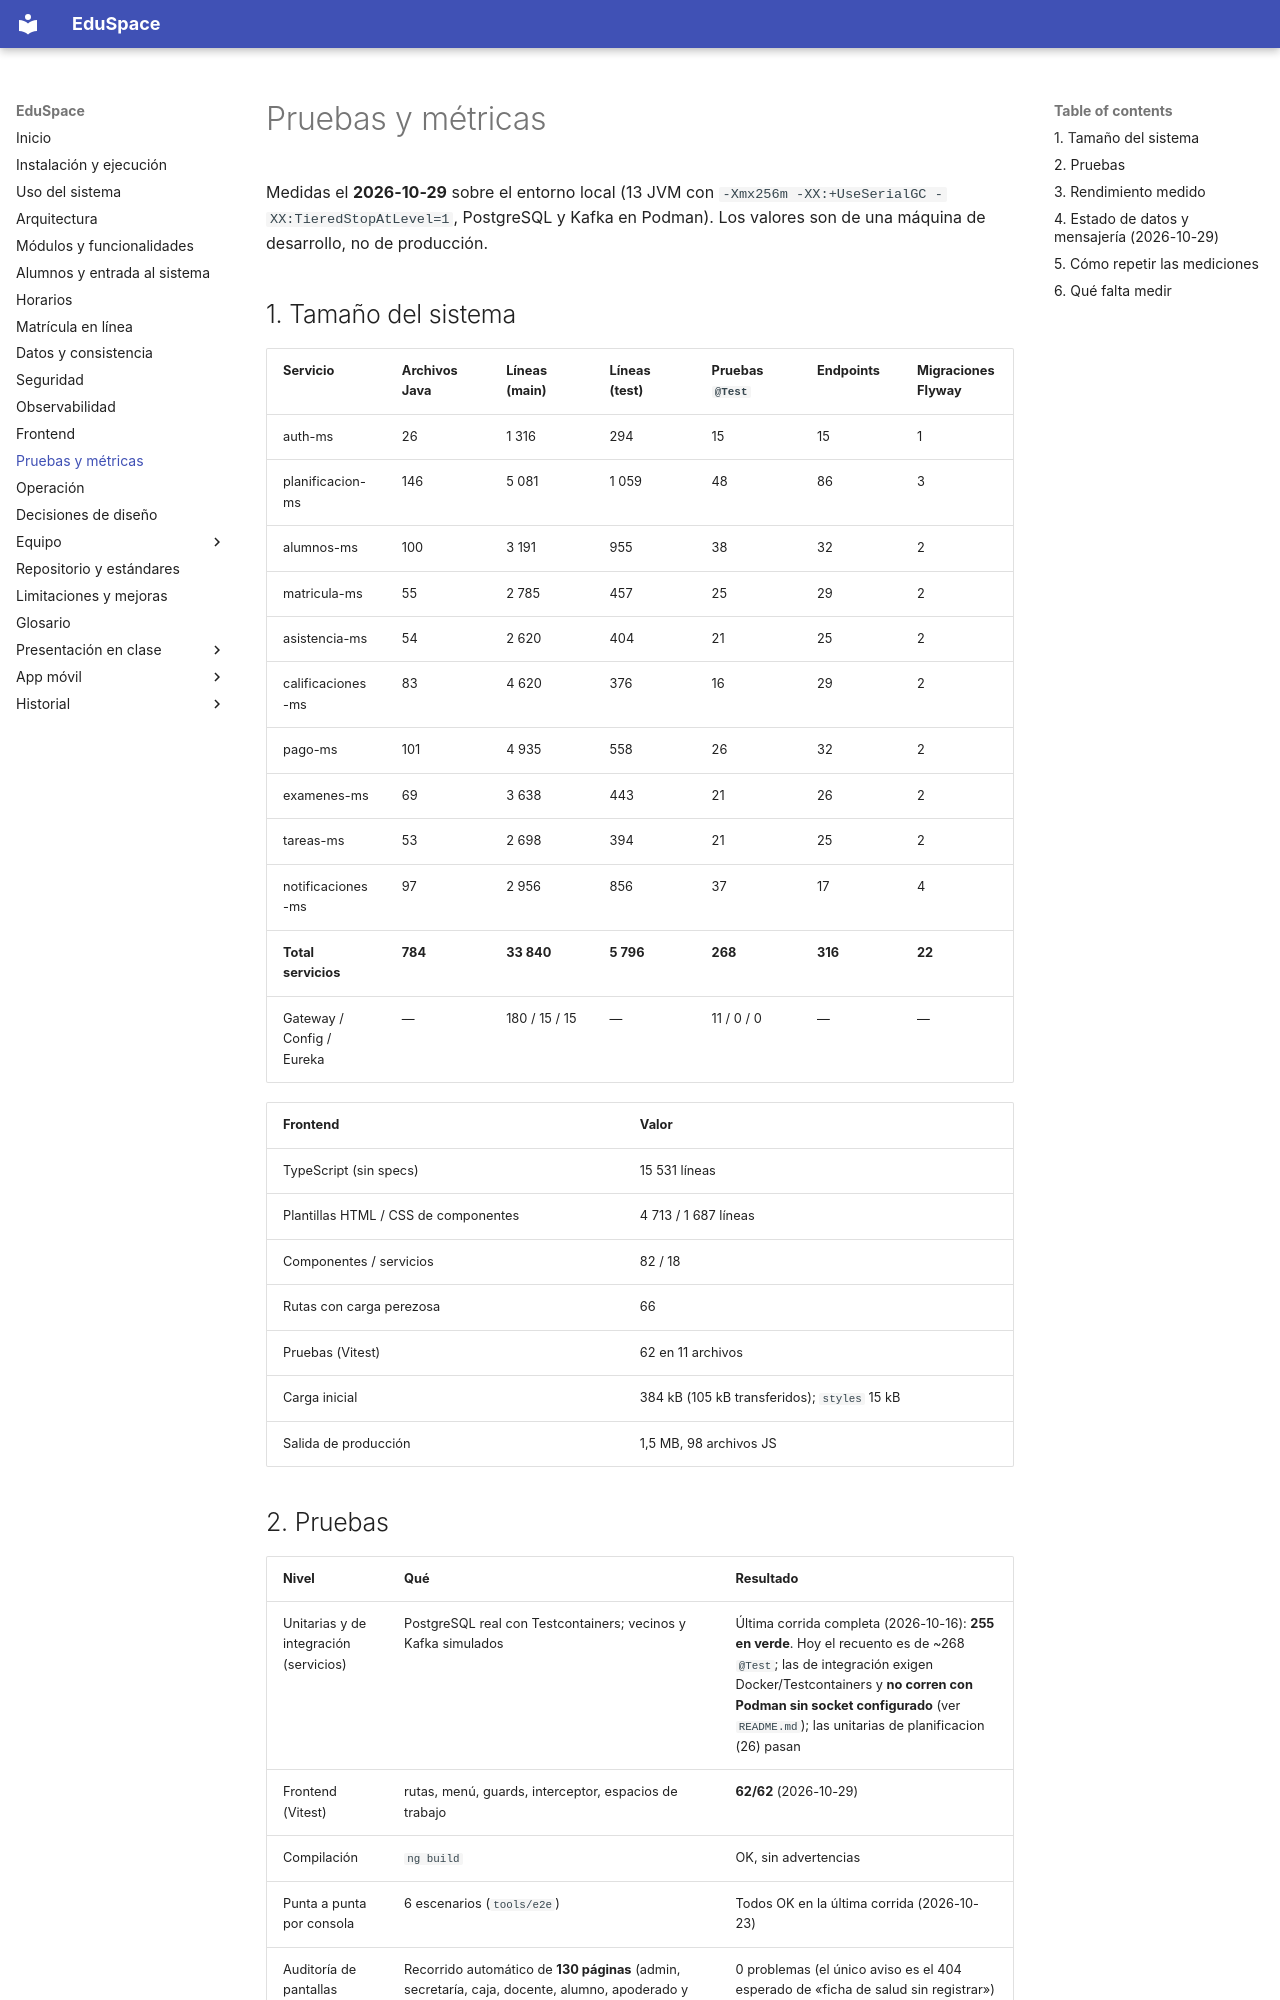

repository: hrems-dev/plataforma-EDUSPACE · page: sistema/pruebas-metricas/index.html · generator: mkdocs

# Pruebas y métricas

Medidas el **2026-10-29** sobre el entorno local (13 JVM con `-Xmx256m -XX:+UseSerialGC -XX:TieredStopAtLevel=1`, PostgreSQL y Kafka en Podman). Los valores son de una máquina de desarrollo, no de producción.

## 1. Tamaño del sistema

| Servicio | Archivos Java | Líneas (main) | Líneas (test) | Pruebas `@Test` | Endpoints | Migraciones Flyway |
|---|---|---|---|---|---|---|
| auth-ms | 26 | 1 316 | 294 | 15 | 15 | 1 |
| planificacion-ms | 146 | 5 081 | 1 059 | 48 | 86 | 3 |
| alumnos-ms | 100 | 3 191 | 955 | 38 | 32 | 2 |
| matricula-ms | 55 | 2 785 | 457 | 25 | 29 | 2 |
| asistencia-ms | 54 | 2 620 | 404 | 21 | 25 | 2 |
| calificaciones-ms | 83 | 4 620 | 376 | 16 | 29 | 2 |
| pago-ms | 101 | 4 935 | 558 | 26 | 32 | 2 |
| examenes-ms | 69 | 3 638 | 443 | 21 | 26 | 2 |
| tareas-ms | 53 | 2 698 | 394 | 21 | 25 | 2 |
| notificaciones-ms | 97 | 2 956 | 856 | 37 | 17 | 4 |
| **Total servicios** | **784** | **33 840** | **5 796** | **268** | **316** | **22** |
| Gateway / Config / Eureka | — | 180 / 15 / 15 | — | 11 / 0 / 0 | — | — |

| Frontend | Valor |
|---|---|
| TypeScript (sin specs) | 15 531 líneas |
| Plantillas HTML / CSS de componentes | 4 713 / 1 687 líneas |
| Componentes / servicios | 82 / 18 |
| Rutas con carga perezosa | 66 |
| Pruebas (Vitest) | 62 en 11 archivos |
| Carga inicial | 384 kB (105 kB transferidos); `styles` 15 kB |
| Salida de producción | 1,5 MB, 98 archivos JS |
